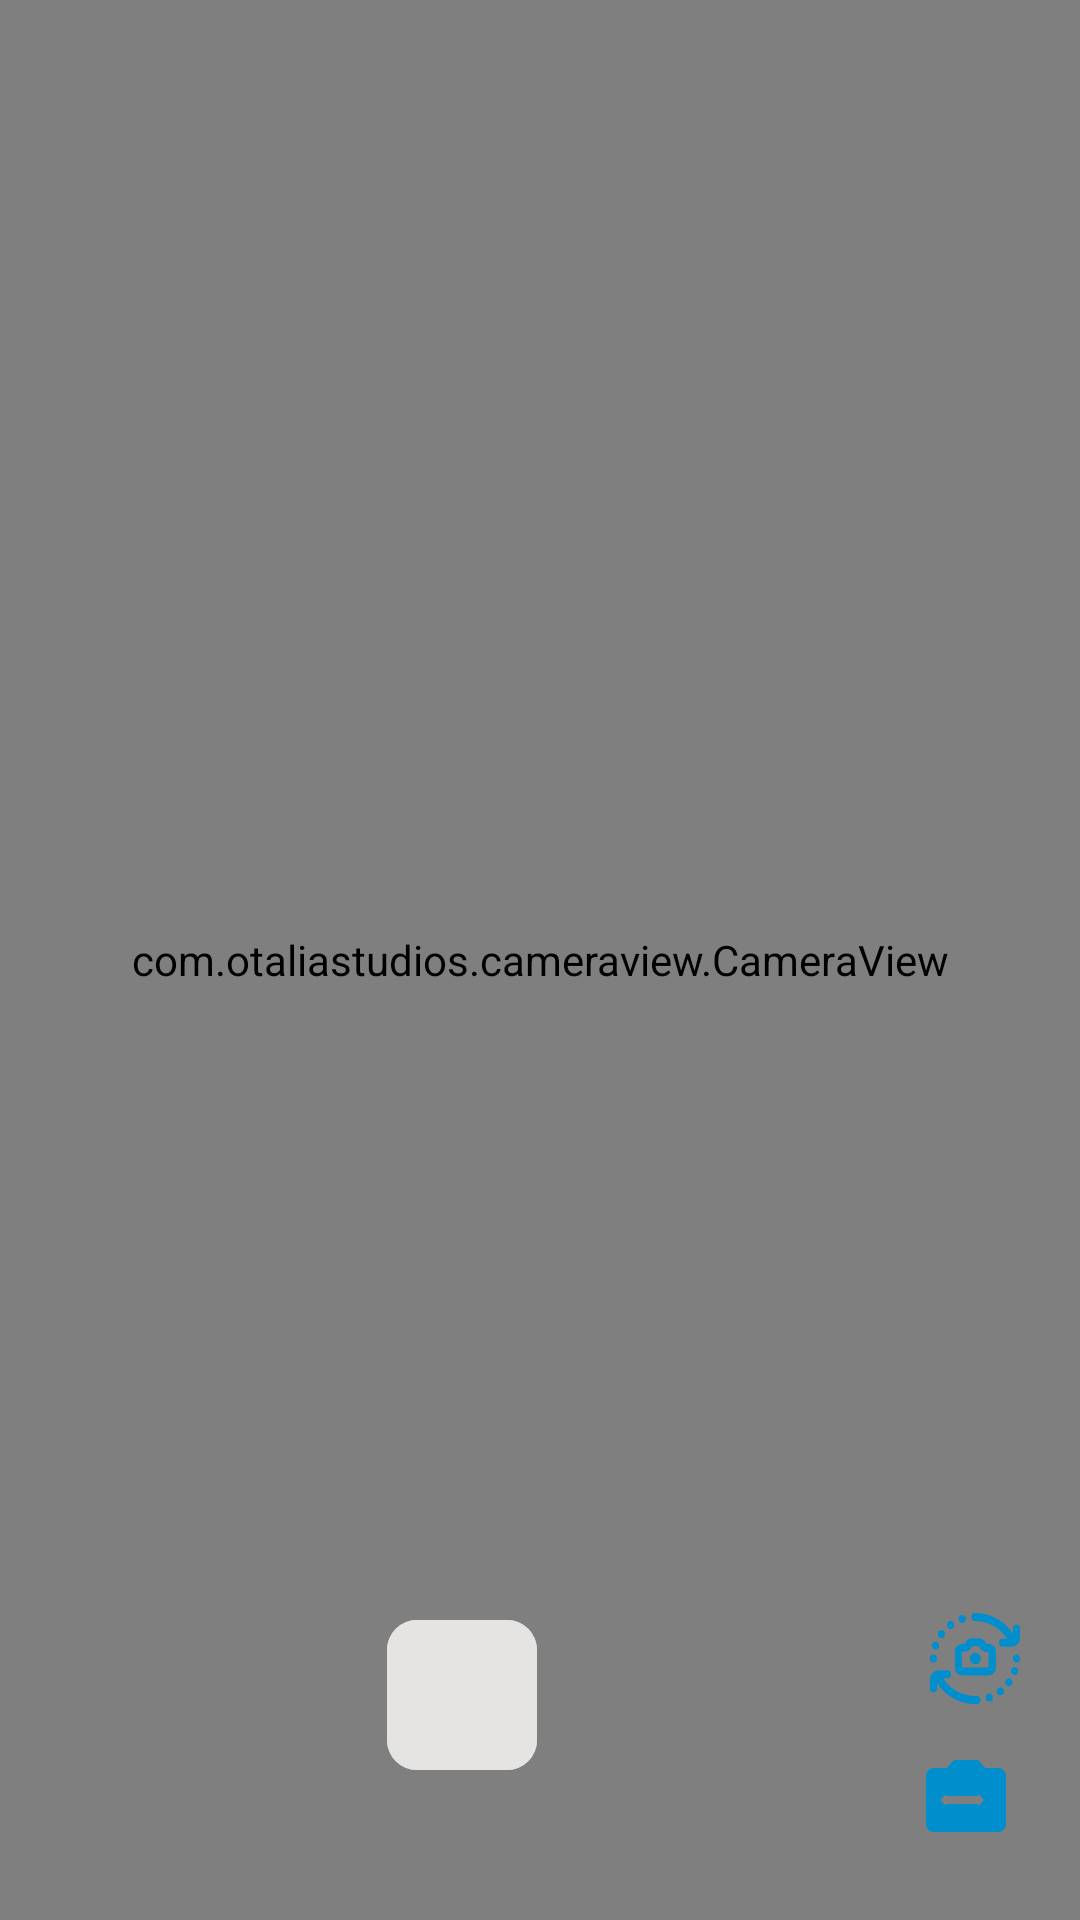

Produce the Android XML layout that renders to this screen, including the resource entries it uses.
<!-- AndroidManifest.xml: application theme AppTheme -->
<!-- res/layout/activity_camera.xml -->
<?xml version="1.0" encoding="utf-8"?>
<androidx.constraintlayout.widget.ConstraintLayout xmlns:android="http://schemas.android.com/apk/res/android"
    xmlns:app="http://schemas.android.com/apk/res-auto"
    xmlns:tools="http://schemas.android.com/tools"
    android:layout_width="match_parent"
    android:layout_height="match_parent"
    tools:context=".CameraActivity">

    <com.otaliastudios.cameraview.CameraView
        android:id="@+id/camera_view"
        android:layout_width="match_parent"
        android:layout_height="0dp"
        android:visibility="visible"
        app:layout_constraintBottom_toBottomOf="parent"
        app:layout_constraintEnd_toEndOf="parent"
        app:layout_constraintStart_toStartOf="parent"
        app:layout_constraintTop_toTopOf="parent">
    </com.otaliastudios.cameraview.CameraView>

    <androidx.constraintlayout.widget.ConstraintLayout
        android:id="@+id/camera_photo_layout"
        android:layout_width="match_parent"
        android:layout_height="wrap_content"
        android:layout_gravity="bottom"
        android:visibility="visible"
        app:layout_constraintBottom_toBottomOf="parent"
        app:layout_constraintEnd_toEndOf="parent"
        app:layout_constraintStart_toStartOf="parent">

        <Button
            android:id="@+id/camera_side_p"
            android:layout_width="30dp"
            android:layout_height="30dp"
            android:layout_marginTop="24dp"
            android:layout_marginEnd="20dp"
            android:layout_marginBottom="16dp"
            android:background="@drawable/ic_camera_change"
            android:foregroundGravity="center"
            app:layout_constraintBottom_toTopOf="@+id/camera_c_video"
            app:layout_constraintEnd_toEndOf="parent"
            app:layout_constraintTop_toTopOf="parent" />

        <ImageView
            android:id="@+id/camera_capture_p"
            android:layout_width="50dp"
            android:layout_height="50dp"
            android:layout_marginEnd="125dp"
            android:layout_marginBottom="50dp"
            android:clickable="true"
            android:focusable="true"
            app:layout_constraintBottom_toBottomOf="parent"
            app:layout_constraintEnd_toStartOf="@+id/camera_c_video"
            app:srcCompat="@drawable/rounded_button"
            tools:ignore="ContentDescription" />

        <ImageView
            android:id="@+id/camera_c_video"
            android:layout_width="36dp"
            android:layout_height="32dp"
            android:layout_marginEnd="20dp"
            android:layout_marginBottom="24dp"
            app:layout_constraintBottom_toBottomOf="parent"
            app:layout_constraintEnd_toEndOf="parent"
            app:srcCompat="@drawable/ic_switch_video"
            tools:ignore="ContentDescription" />
    </androidx.constraintlayout.widget.ConstraintLayout>

    <androidx.constraintlayout.widget.ConstraintLayout
        android:id="@+id/camera_video_layout"
        android:layout_width="match_parent"
        android:layout_height="wrap_content"
        android:layout_gravity="bottom"
        app:layout_constraintBottom_toBottomOf="parent"
        app:layout_constraintEnd_toEndOf="parent"
        app:layout_constraintStart_toStartOf="parent"
        tools:visibility="gone">

        <Button
            android:id="@+id/camera_side_video"
            android:layout_width="30dp"
            android:layout_height="30dp"
            android:layout_marginTop="24dp"
            android:layout_marginEnd="20dp"
            android:layout_marginBottom="16dp"
            android:background="@drawable/ic_camera_change"
            android:foregroundGravity="center"
            app:layout_constraintBottom_toTopOf="@+id/camera_c_photo"
            app:layout_constraintEnd_toEndOf="parent"
            app:layout_constraintTop_toTopOf="parent" />

        <ImageView
            android:id="@+id/camera_take_video"
            android:layout_width="50dp"
            android:layout_height="50dp"
            android:layout_marginEnd="125dp"
            android:layout_marginBottom="50dp"
            android:clickable="true"
            android:focusable="true"
            android:visibility="visible"
            app:layout_constraintBottom_toBottomOf="parent"
            app:layout_constraintEnd_toStartOf="@+id/camera_c_photo"
            app:srcCompat="@drawable/rounded_button"
            tools:ignore="ContentDescription" />

        <TextView
            android:id="@+id/camera_timer"
            android:layout_width="wrap_content"
            android:layout_height="wrap_content"
            android:layout_marginBottom="8dp"
            android:textColor="@color/colorPrimary"
            android:textStyle="bold"
            app:layout_constraintBottom_toTopOf="@+id/camera_take_video"
            app:layout_constraintEnd_toEndOf="parent"
            app:layout_constraintHorizontal_bias="0.5"
            app:layout_constraintStart_toStartOf="parent" />

        <ImageView
            android:id="@+id/camera_c_photo"
            android:layout_width="36dp"
            android:layout_height="32dp"
            android:layout_marginEnd="20dp"
            android:layout_marginBottom="24dp"
            android:visibility="visible"
            app:layout_constraintBottom_toBottomOf="parent"
            app:layout_constraintEnd_toEndOf="parent"
            app:srcCompat="@drawable/ic_switch_camera"
            tools:ignore="ContentDescription" />
    </androidx.constraintlayout.widget.ConstraintLayout>

    <FrameLayout
        android:id="@+id/camera_frame_layout"
        android:layout_width="match_parent"
        android:layout_height="match_parent"
        android:visibility="gone"
        app:layout_constraintStart_toStartOf="parent"
        app:layout_constraintTop_toTopOf="parent">

    </FrameLayout>

</androidx.constraintlayout.widget.ConstraintLayout>
<!-- resources referenced by this layout -->
<resources>
  <color name="colorPrimary">#6200EE</color>
  <!-- drawable ic_camera_change: vector/xml drawable (drawable, 2699 chars, omitted) -->
  <!-- drawable ic_switch_camera (drawable) -->
  <vector xmlns:android="http://schemas.android.com/apk/res/android"
      android:width="24dp"
      android:height="24dp"
      android:viewportWidth="24"
      android:viewportHeight="24">
    <path
        android:fillColor="@color/mainBlue"
        android:pathData="M20,4h-3.17L15,2L9,2L7.17,4L4,4c-1.1,0 -2,0.9 -2,2v12c0,1.1 0.9,2 2,2h16c1.1,0 2,-0.9 2,-2L22,6c0,-1.1 -0.9,-2 -2,-2zM15,15.5L15,13L9,13v2.5L5.5,12 9,8.5L9,11h6L15,8.5l3.5,3.5 -3.5,3.5z"/>
  </vector>
  <!-- drawable ic_switch_video (drawable) -->
  <vector xmlns:android="http://schemas.android.com/apk/res/android"
      android:width="24dp"
      android:height="24dp"
      android:viewportWidth="24"
      android:viewportHeight="24">
    <path
        android:fillColor="@color/mainBlue"
        android:pathData="M18,9.5L18,6c0,-0.55 -0.45,-1 -1,-1L3,5c-0.55,0 -1,0.45 -1,1v12c0,0.55 0.45,1 1,1h14c0.55,0 1,-0.45 1,-1v-3.5l4,4v-13l-4,4zM13,15.5L13,13L7,13v2.5L3.5,12 7,8.5L7,11h6L13,8.5l3.5,3.5 -3.5,3.5z"/>
  </vector>
  <!-- drawable rounded_button (drawable) -->
  <?xml version="1.0" encoding="utf-8"?>
  <shape xmlns:android="http://schemas.android.com/apk/res/android" android:shape="rectangle" android:padding="10dp">
      <solid android:color="@color/platinum"/>
      <corners
          android:bottomRightRadius="10dp"
          android:bottomLeftRadius="10dp"
          android:topLeftRadius="10dp"
          android:topRightRadius="10dp"/>
  </shape>
  <style name="AppTheme" parent="Theme.AppCompat.Light.NoActionBar">
          
          <item name="colorPrimary">@color/colorPrimary</item>
          <item name="colorPrimaryDark">@color/colorPrimaryDark</item>
          <item name="colorAccent">@color/colorAccent</item>
      </style>
  <color name="mainBlue">#008ECC</color>
  <color name="platinum">#E5E4E2</color>
  <color name="colorPrimaryDark">#3700B3</color>
  <color name="colorAccent">#03DAC5</color>
</resources>
